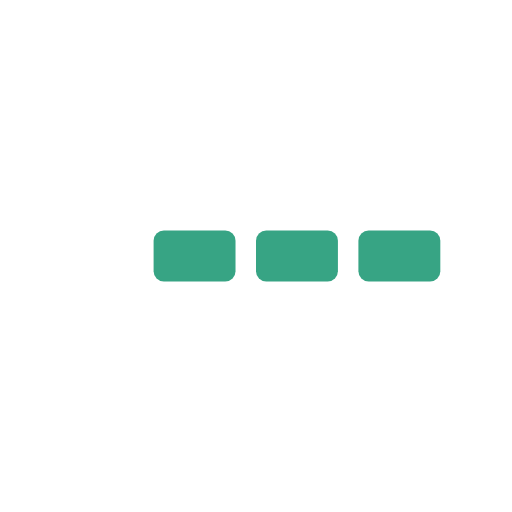
t = 0.00 s
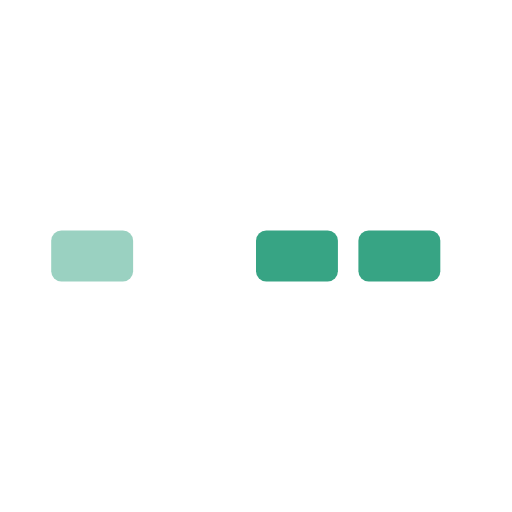
t = 0.25 s
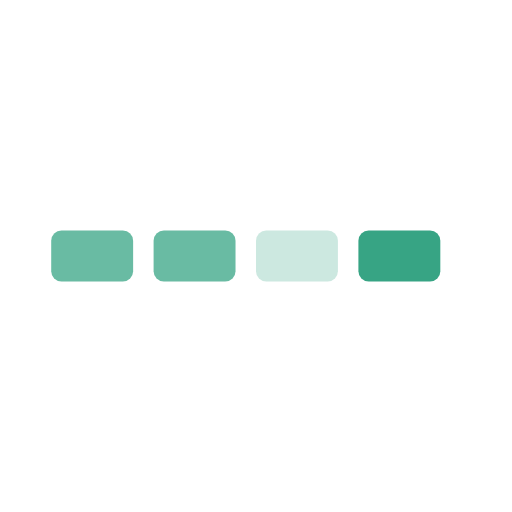
t = 0.63 s
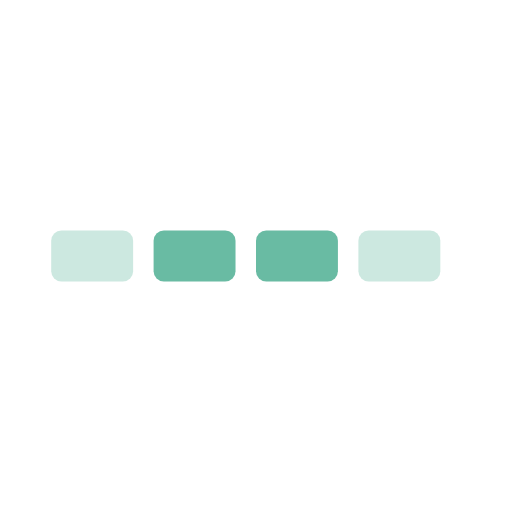
t = 0.88 s
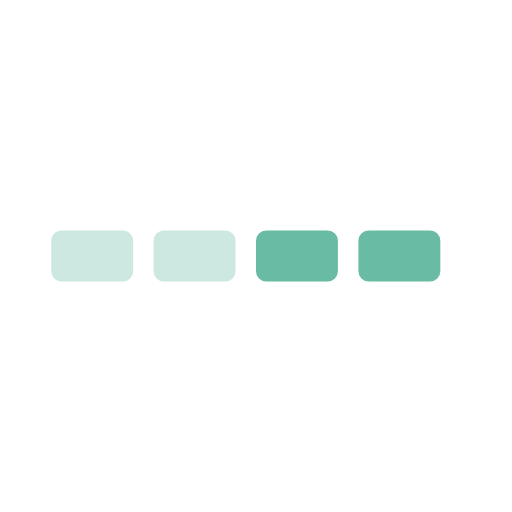
t = 1.13 s
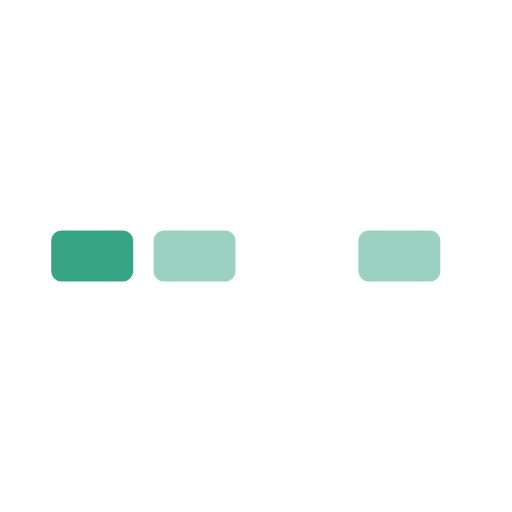
t = 1.50 s

The animated SVG that drew these frames (rendered in a browser with its animation timeline set to each time). Animation: 4 SMIL elements (animate=4); one cycle of 1.75 s, repeats indefinitely.

<svg id="inlineLoaderRef" xmlns="http://www.w3.org/2000/svg" xmlns:xlink="http://www.w3.org/1999/xlink" viewBox="0 0 100 100" width="100" height="100" overflow="visible" fill="#37a484" class="single-loader" style=""><defs>    <rect id="inline" x="10" y="45" width="16" height="10" rx="2" ry="2"/> </defs> <use xmlns:xlink="http://www.w3.org/1999/xlink" xlink:href="#inline" x="0"><animate attributeName="opacity" values="0;1;0" dur="1s" begin="0s" repeatCount="indefinite"/>    </use><use xmlns:xlink="http://www.w3.org/1999/xlink" xlink:href="#inline" x="20"><animate attributeName="opacity" values="0;1;0" dur="1s" begin="0.25s" repeatCount="indefinite"/>    </use><use xmlns:xlink="http://www.w3.org/1999/xlink" xlink:href="#inline" x="40"><animate attributeName="opacity" values="0;1;0" dur="1s" begin="0.5s" repeatCount="indefinite"/>    </use><use xmlns:xlink="http://www.w3.org/1999/xlink" xlink:href="#inline" x="60"><animate attributeName="opacity" values="0;1;0" dur="1s" begin="0.75s" repeatCount="indefinite"/>    </use> </svg>
